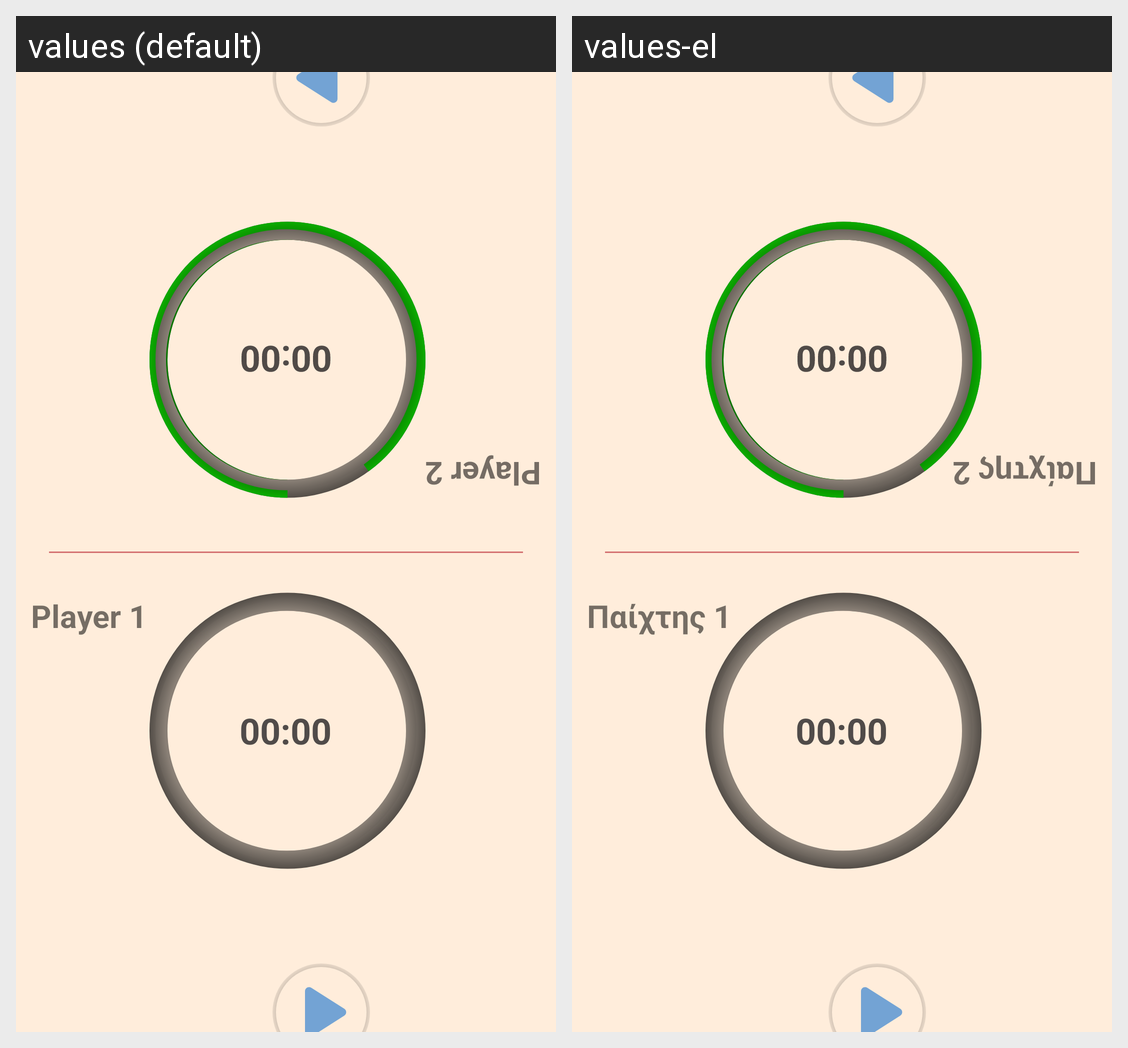

For this localized Android screen grid, give each drawn string resource with its value in every locale shown.
Android screen res/layout/fragment_two_players_with_pause.xml rendered under 2 locales, left to right: values (default), values-el. Device: Nexus 5 (rendered at 1080×1920; each locale shown at half size, 540×960, under a caption strip naming it); theme Theme.Hourglass.
Strings drawn on this screen, with the default value and each locale's value (text and hints the layout hard-codes, and strings that could not be matched under every locale, appear in the picture but are not listed):

player2NameTxt
  values: Player 2
  values-el: Παίχτης 2

player1NameTxt
  values: Player 1
  values-el: Παίχτης 1
